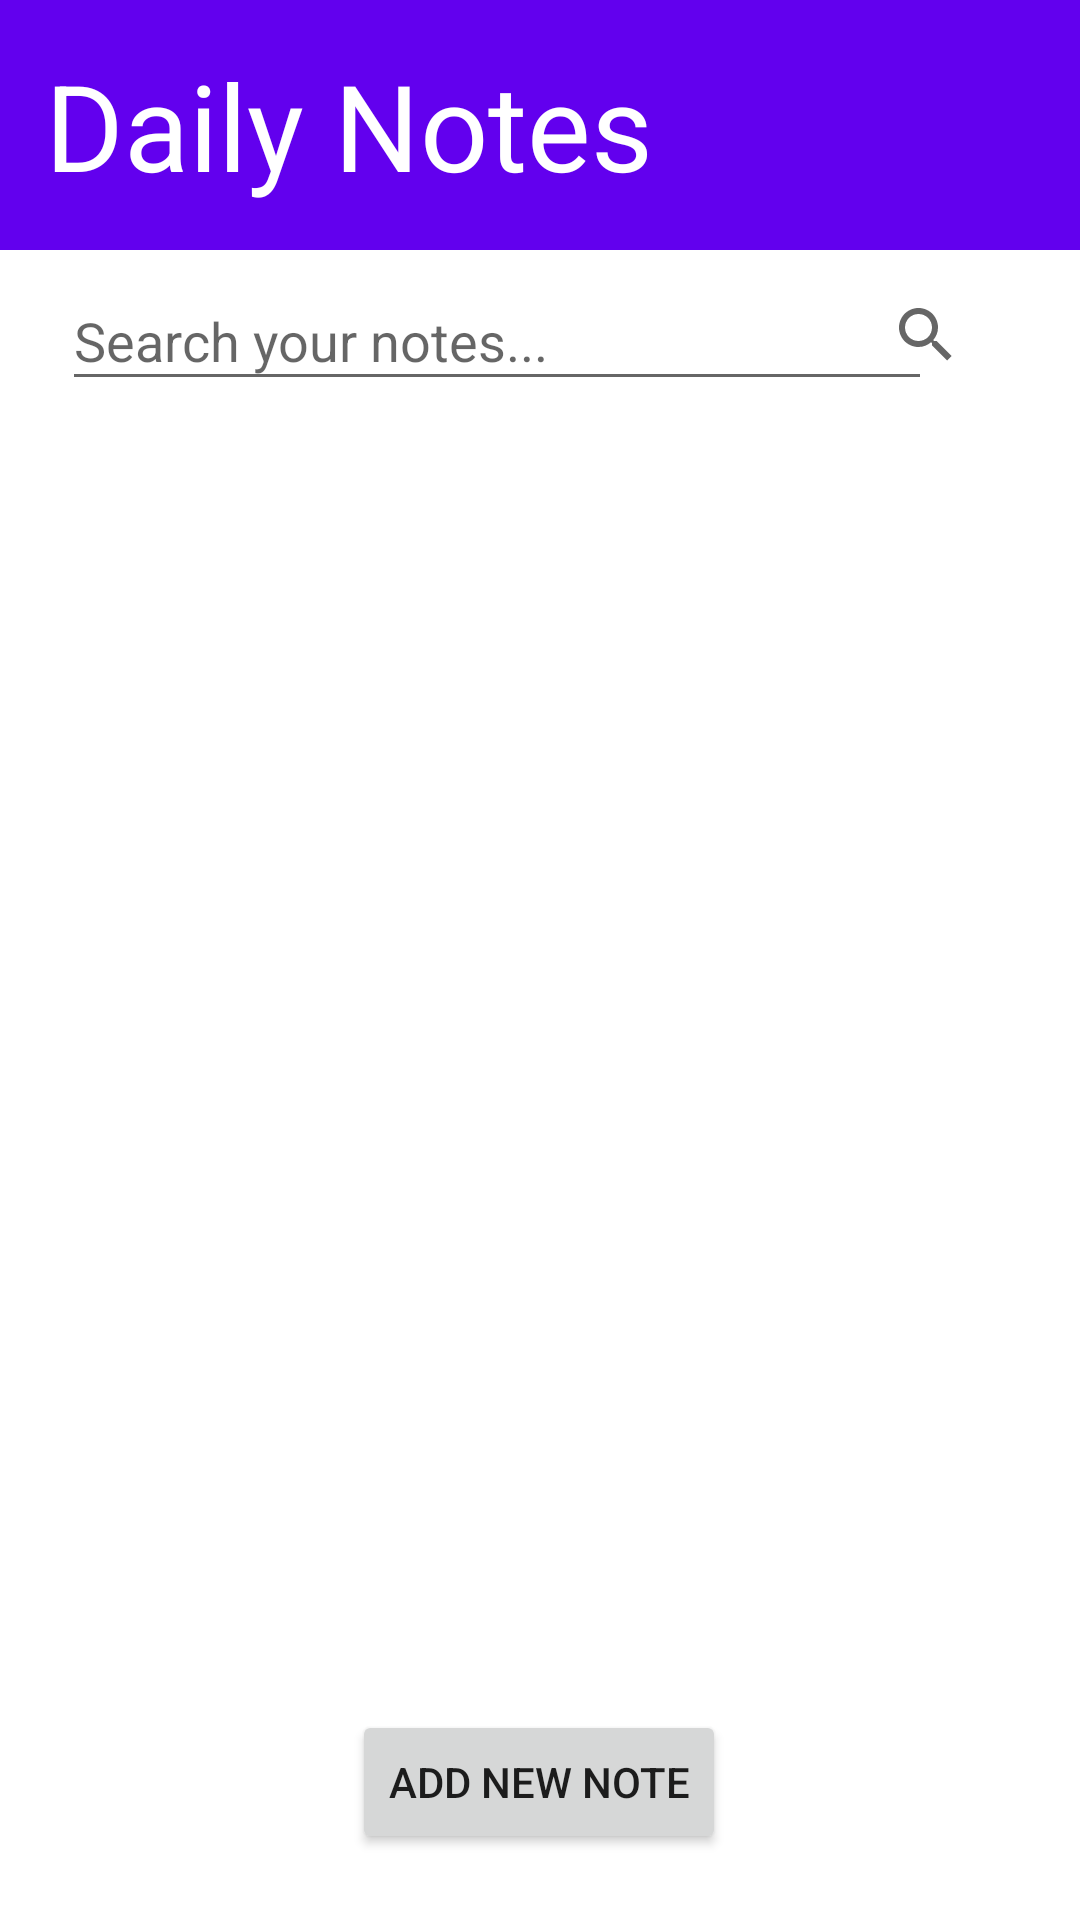

Layout XML and referenced resources for this Android screen:
<!-- AndroidManifest.xml: application theme Theme.Project2_71200545 -->
<!-- res/layout/activity_main.xml -->
<?xml version="1.0" encoding="utf-8"?>
<androidx.constraintlayout.widget.ConstraintLayout xmlns:android="http://schemas.android.com/apk/res/android"
    xmlns:app="http://schemas.android.com/apk/res-auto"
    xmlns:tools="http://schemas.android.com/tools"
    android:layout_width="match_parent"
    android:layout_height="match_parent"
    tools:context=".MainActivity">

    <TextView
        android:id="@+id/header"
        android:layout_width="match_parent"
        android:layout_height="wrap_content"
        android:background="@color/purple_500"
        android:text="Daily Notes"
        android:textSize="40dp"
        android:textColor="@color/white"
        android:padding="15dp"
        app:layout_constraintBottom_toBottomOf="parent"
        app:layout_constraintEnd_toEndOf="parent"
        app:layout_constraintHorizontal_bias="1.0"
        app:layout_constraintStart_toStartOf="parent"
        app:layout_constraintTop_toTopOf="parent"
        app:layout_constraintVertical_bias="0.0" />

    <EditText
        android:id="@+id/search"
        android:layout_width="290dp"
        android:layout_height="43dp"
        android:ems="10"
        android:hint="Search your notes..."
        android:inputType="textPersonName"
        app:layout_constraintBottom_toBottomOf="parent"
        app:layout_constraintEnd_toEndOf="parent"
        app:layout_constraintHorizontal_bias="0.297"
        app:layout_constraintStart_toStartOf="parent"
        app:layout_constraintTop_toTopOf="parent"
        app:layout_constraintVertical_bias="0.152" />

    <SearchView
        android:layout_width="39dp"
        android:layout_height="42dp"
        app:layout_constraintBottom_toBottomOf="parent"
        app:layout_constraintEnd_toEndOf="parent"
        app:layout_constraintHorizontal_bias="0.9"
        app:layout_constraintStart_toStartOf="parent"
        app:layout_constraintTop_toTopOf="@+id/search"
        app:layout_constraintVertical_bias="0.0" />

    <LinearLayout
        android:layout_width="match_parent"
        android:layout_height="479dp"
        android:orientation="vertical"
        android:padding="5dp"
        app:layout_constraintBottom_toTopOf="@+id/btnAdd"
        app:layout_constraintTop_toTopOf="parent"
        app:layout_constraintVertical_bias="0.959"
        tools:layout_editor_absoluteX="0dp">

        <androidx.recyclerview.widget.RecyclerView
            android:id="@+id/rcv"
            android:layout_width="match_parent"
            android:layout_height="match_parent"
            android:clickable="true"
            tools:layout_editor_absoluteX="1dp"></androidx.recyclerview.widget.RecyclerView>
    </LinearLayout>

    <Button
        android:id="@+id/btnAdd"
        android:layout_width="wrap_content"
        android:layout_height="wrap_content"
        android:text="Add new note"
        app:layout_constraintBottom_toBottomOf="parent"
        app:layout_constraintEnd_toEndOf="parent"
        app:layout_constraintHorizontal_bias="0.498"
        app:layout_constraintStart_toStartOf="parent"
        app:layout_constraintTop_toTopOf="parent"
        app:layout_constraintVertical_bias="0.963" />

</androidx.constraintlayout.widget.ConstraintLayout>
<!-- resources referenced by this layout -->
<resources>
  <style name="Theme.Project2_71200545" parent="Theme.MaterialComponents.DayNight.DarkActionBar">
          
          <item name="colorPrimary">@color/purple_500</item>
          <item name="colorPrimaryVariant">@color/purple_700</item>
          <item name="colorOnPrimary">@color/white</item>
          
          <item name="colorSecondary">@color/teal_200</item>
          <item name="colorSecondaryVariant">@color/teal_700</item>
          <item name="colorOnSecondary">@color/black</item>
          
          <item name="android:statusBarColor" tools:targetApi="l">?attr/colorPrimaryVariant</item>
          
      </style>
  <!-- not gathered from this repository: default colours our renderer supplied (Android Studio template values) -->
  <color name="purple_500">#FF6200EE</color>
  <color name="purple_700">#FF3700B3</color>
  <color name="teal_200">#FF03DAC5</color>
  <color name="teal_700">#FF018786</color>
  <color name="black">#FF000000</color>
  <color name="white">#FFFFFFFF</color>
</resources>
